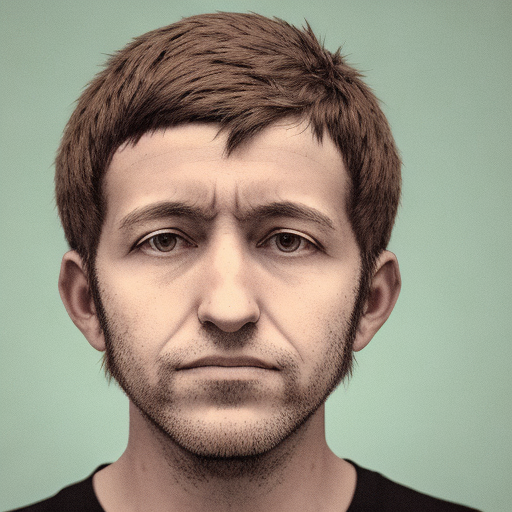
Generation parameters embedded in this image by AUTOMATIC1111 Stable Diffusion web UI or a fork of it (Forge, ...) (PNG 'parameters' text chunk):
person
Steps: 50, Sampler: DDIM, CFG scale: 10, Seed: 1722694304, Size: 512x512, Model hash: b4391b7978, Model: z_Custom Models_deliberate_v2